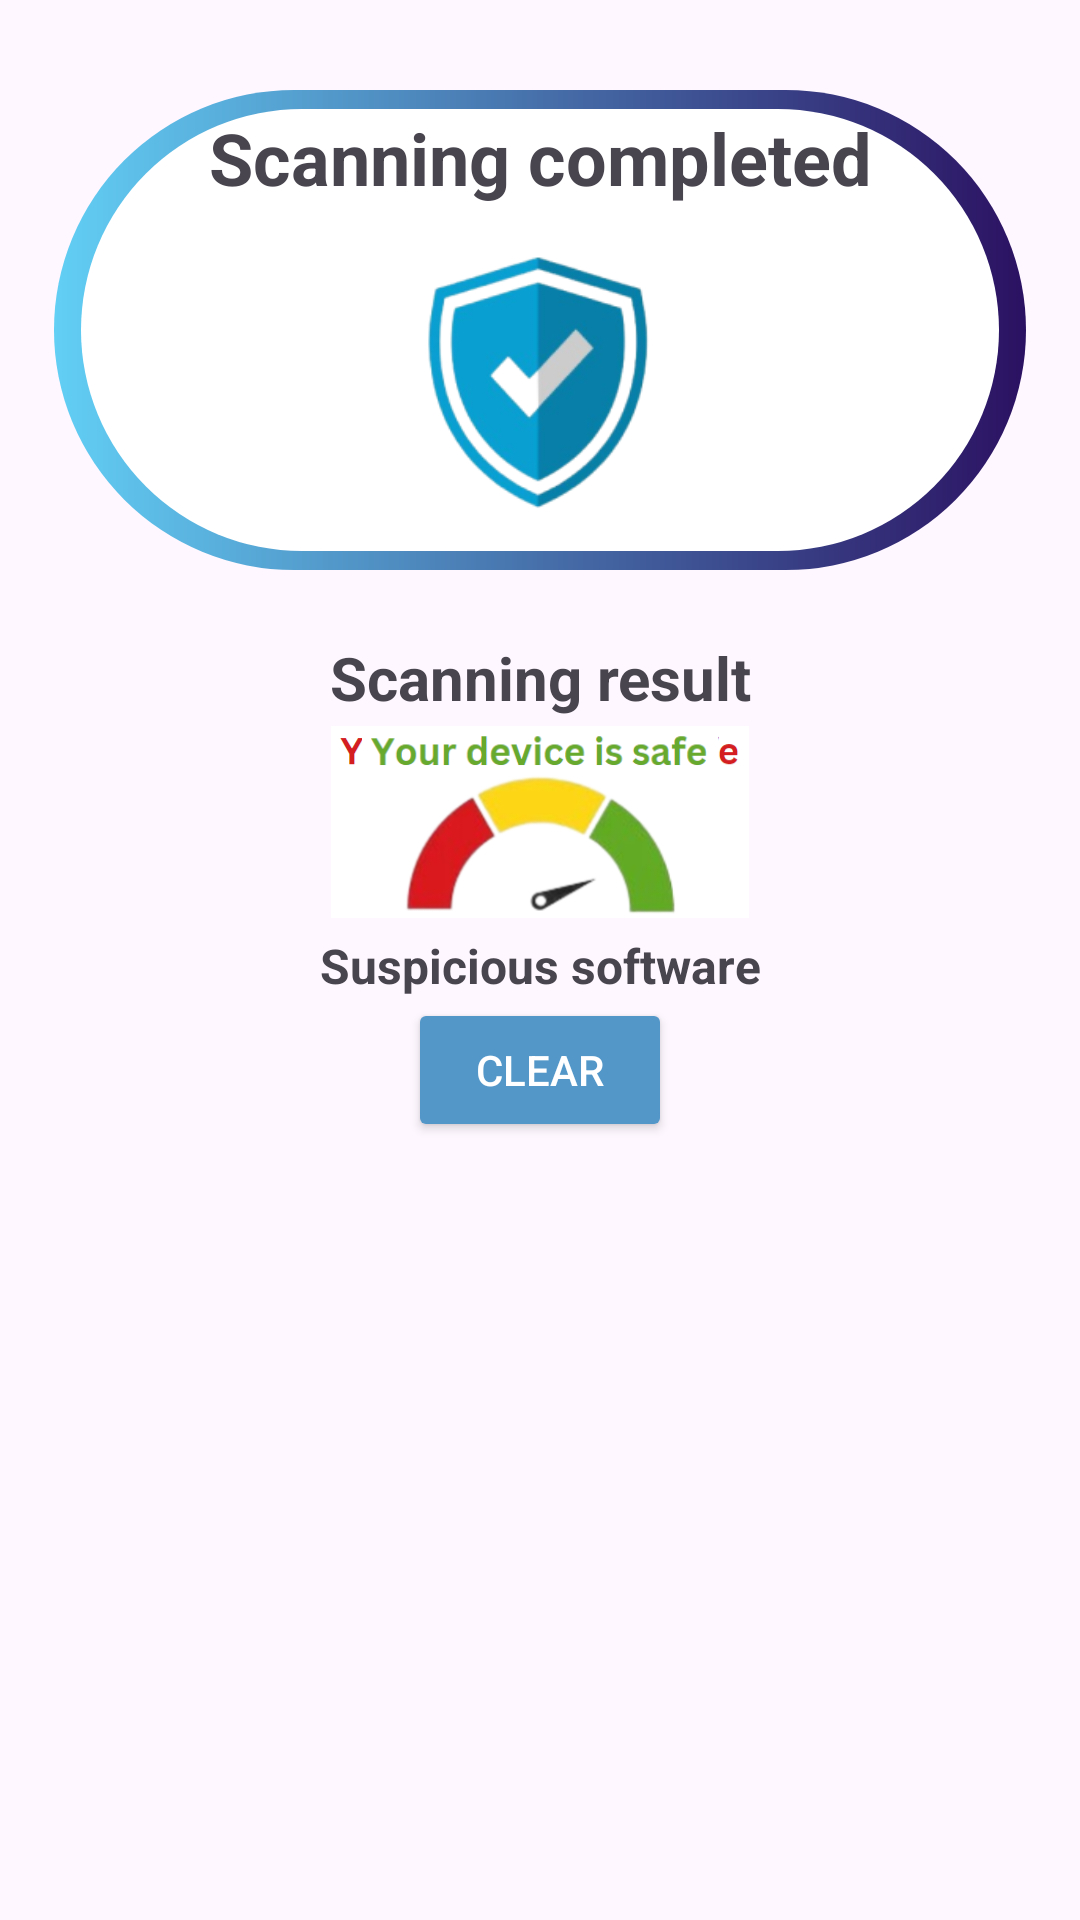

Produce the Android XML layout that renders to this screen, including the resource entries it uses.
<!-- AndroidManifest.xml: application theme Theme.CaptainPentagon -->
<!-- res/layout/activity_scan_result.xml -->
<?xml version="1.0" encoding="utf-8"?>
<androidx.constraintlayout.widget.ConstraintLayout
    xmlns:android="http://schemas.android.com/apk/res/android"
    xmlns:app="http://schemas.android.com/apk/res-auto"
    xmlns:tools="http://schemas.android.com/tools"
    android:layout_width="match_parent"
    android:layout_height="match_parent">

    
    <View
        android:id="@+id/textV"
        android:layout_width="0dp"
        android:layout_height="0dp"
        android:layout_marginStart="16dp"
        android:layout_marginTop="30dp"
        android:layout_marginEnd="16dp"
        android:background="@drawable/shape"
        app:layout_constraintEnd_toEndOf="parent"
        app:layout_constraintStart_toStartOf="parent"
        app:layout_constraintTop_toTopOf="parent"
        app:layout_constraintHeight_percent="0.25"
        app:layout_constraintWidth_percent="0.9" />

    
    <TextView
        android:id="@+id/text"
        android:layout_width="0dp"
        android:layout_height="0dp"
        android:layout_marginTop="15dp"
        android:layout_marginBottom="15dp"
        android:text="Scanning completed"
        android:textSize="24sp"
        android:textStyle="bold"
        android:gravity="center_horizontal"
        android:background="@drawable/shape_white"
        app:layout_constraintBottom_toBottomOf="@+id/textV"
        app:layout_constraintEnd_toEndOf="@+id/textV"
        app:layout_constraintStart_toStartOf="@+id/textV"
        app:layout_constraintTop_toTopOf="@+id/textV"
        app:layout_constraintHeight_percent="0.23"
        app:layout_constraintWidth_percent="0.85" />

    
    <androidx.constraintlayout.widget.Guideline
        android:id="@+id/guideline"
        android:layout_width="wrap_content"
        android:layout_height="wrap_content"
        android:orientation="horizontal"
        app:layout_constraintGuide_percent="0.5" />

    
    <TextView
        android:id="@+id/scanningtitle"
        android:layout_width="0dp"
        android:layout_height="0dp"
        android:layout_marginTop="20dp"
        android:layout_marginBottom="10dp"
        android:layout_gravity="center"
        android:gravity="center"
        android:text="Scanning result"
        android:textSize="20sp"
        android:textStyle="bold"
        app:layout_constraintEnd_toEndOf="parent"
        app:layout_constraintStart_toStartOf="parent"
        app:layout_constraintHeight_percent="0.05"
        app:layout_constraintWidth_percent="0.6"
        app:layout_constraintTop_toBottomOf="@+id/textV"/>

    
    <ScrollView
        android:id="@+id/malwareview"
        android:layout_width="0dp"
        android:layout_height="0dp"
        android:layout_marginTop="15dp"
        android:layout_marginBottom="16dp"
        android:layout_marginLeft="20dp"
        android:layout_marginRight="20dp"
        app:layout_constraintEnd_toEndOf="parent"
        app:layout_constraintStart_toStartOf="parent"
        app:layout_constraintTop_toBottomOf="@+id/clearBtn"
        app:layout_constraintBottom_toBottomOf="parent">

        <LinearLayout
            android:id="@+id/resultsContainer"
            android:layout_width="match_parent"
            android:layout_height="wrap_content"
            android:orientation="vertical"
            android:padding="10dp"
            android:layout_marginTop="5dp"
            android:gravity="center" />

    </ScrollView>

    
    <TextView
        android:id="@+id/software"
        android:layout_width="wrap_content"
        android:layout_height="wrap_content"
        android:layout_marginTop="5dp"
        android:text="Suspicious software"
        android:textSize="16sp"
        android:textStyle="bold"
        app:layout_constraintTop_toBottomOf="@+id/errormeter"
        app:layout_constraintEnd_toEndOf="parent"
        app:layout_constraintStart_toStartOf="parent" />

    
    <ImageView
        android:id="@+id/scan"
        android:layout_width="0dp"
        android:layout_height="0dp"
        android:layout_marginBottom="16dp"
        android:contentDescription="Scan"
        android:scaleType="fitCenter"
        android:src="@drawable/scanningc"
        app:layout_constraintBottom_toBottomOf="@id/textV"
        app:layout_constraintEnd_toEndOf="parent"
        app:layout_constraintStart_toStartOf="parent"
        app:layout_constraintHeight_percent="0.15" />

    
    <androidx.constraintlayout.widget.Guideline
        android:id="@+id/quarter_guideline"
        android:layout_width="wrap_content"
        android:layout_height="wrap_content"
        android:orientation="horizontal"
        app:layout_constraintGuide_percent="0.75" />

    
    <ImageView
        android:id="@+id/errormeter"
        android:layout_width="0dp"
        android:layout_height="0dp"
        android:layout_marginBottom="16dp"
        android:contentDescription="Error Scan"
        android:scaleType="fitCenter"
        android:src="@drawable/errormeter"
        app:layout_constraintTop_toBottomOf="@+id/scanningtitle"
        app:layout_constraintHeight_percent="0.1"
        app:layout_constraintEnd_toEndOf="parent"
        app:layout_constraintStart_toStartOf="parent" />

    
    <ImageView
        android:id="@+id/safemeter"
        android:layout_width="0dp"
        android:layout_height="0dp"
        android:layout_marginBottom="16dp"
        android:contentDescription="Safe Scan"
        android:scaleType="fitCenter"
        android:src="@drawable/safemeter"
        app:layout_constraintTop_toBottomOf="@+id/scanningtitle"
        app:layout_constraintHeight_percent="0.1"
        app:layout_constraintEnd_toEndOf="parent"
        app:layout_constraintStart_toStartOf="parent" />

    <Button
        android:id="@+id/clearBtn"
        android:layout_width="wrap_content"
        android:layout_height="wrap_content"
        android:backgroundTint="#5297C8"
        android:text="Clear"
        android:textColor="#FFFFFF"
        app:layout_constraintTop_toBottomOf="@+id/software"
        app:layout_constraintStart_toStartOf="parent"
        app:layout_constraintEnd_toEndOf="parent"
        tools:layout_editor_absoluteY="334dp" />

</androidx.constraintlayout.widget.ConstraintLayout>
<!-- resources referenced by this layout -->
<resources>
  <!-- drawable errormeter: png bitmap (drawable, 40982 bytes) -->
  <!-- drawable safemeter: png bitmap (drawable, 40761 bytes) -->
  <!-- drawable scanningc: png bitmap (drawable, 26367 bytes) -->
  <!-- drawable shape (drawable) -->
  <?xml version="1.0" encoding="utf-8"?>
  <shape xmlns:android="http://schemas.android.com/apk/res/android">
      <gradient android:startColor="#62cff4"
          android:endColor="#2b1161"
          />
      <corners
          android:topLeftRadius="80dp"
          android:topRightRadius="80dp"
          android:bottomRightRadius="80dp"
          android:bottomLeftRadius="80dp"/>
  </shape>
  <!-- drawable shape_white (drawable) -->
  <?xml version="1.0" encoding="utf-8"?>
  <shape xmlns:android="http://schemas.android.com/apk/res/android">
      <solid android:color="@color/white"/>
      <corners
          android:topLeftRadius="80dp"
          android:topRightRadius="80dp"
          android:bottomRightRadius="80dp"
          android:bottomLeftRadius="80dp"/>
  </shape>
  <style name="Theme.CaptainPentagon" parent="Base.Theme.CaptainPentagon" />
  <style name="Base.Theme.CaptainPentagon" parent="Theme.Material3.DayNight.NoActionBar">
          
          
      </style>
  <!-- not gathered from this repository: default colours our renderer supplied (Android Studio template values) -->
  <color name="white">#FFFFFFFF</color>
</resources>
